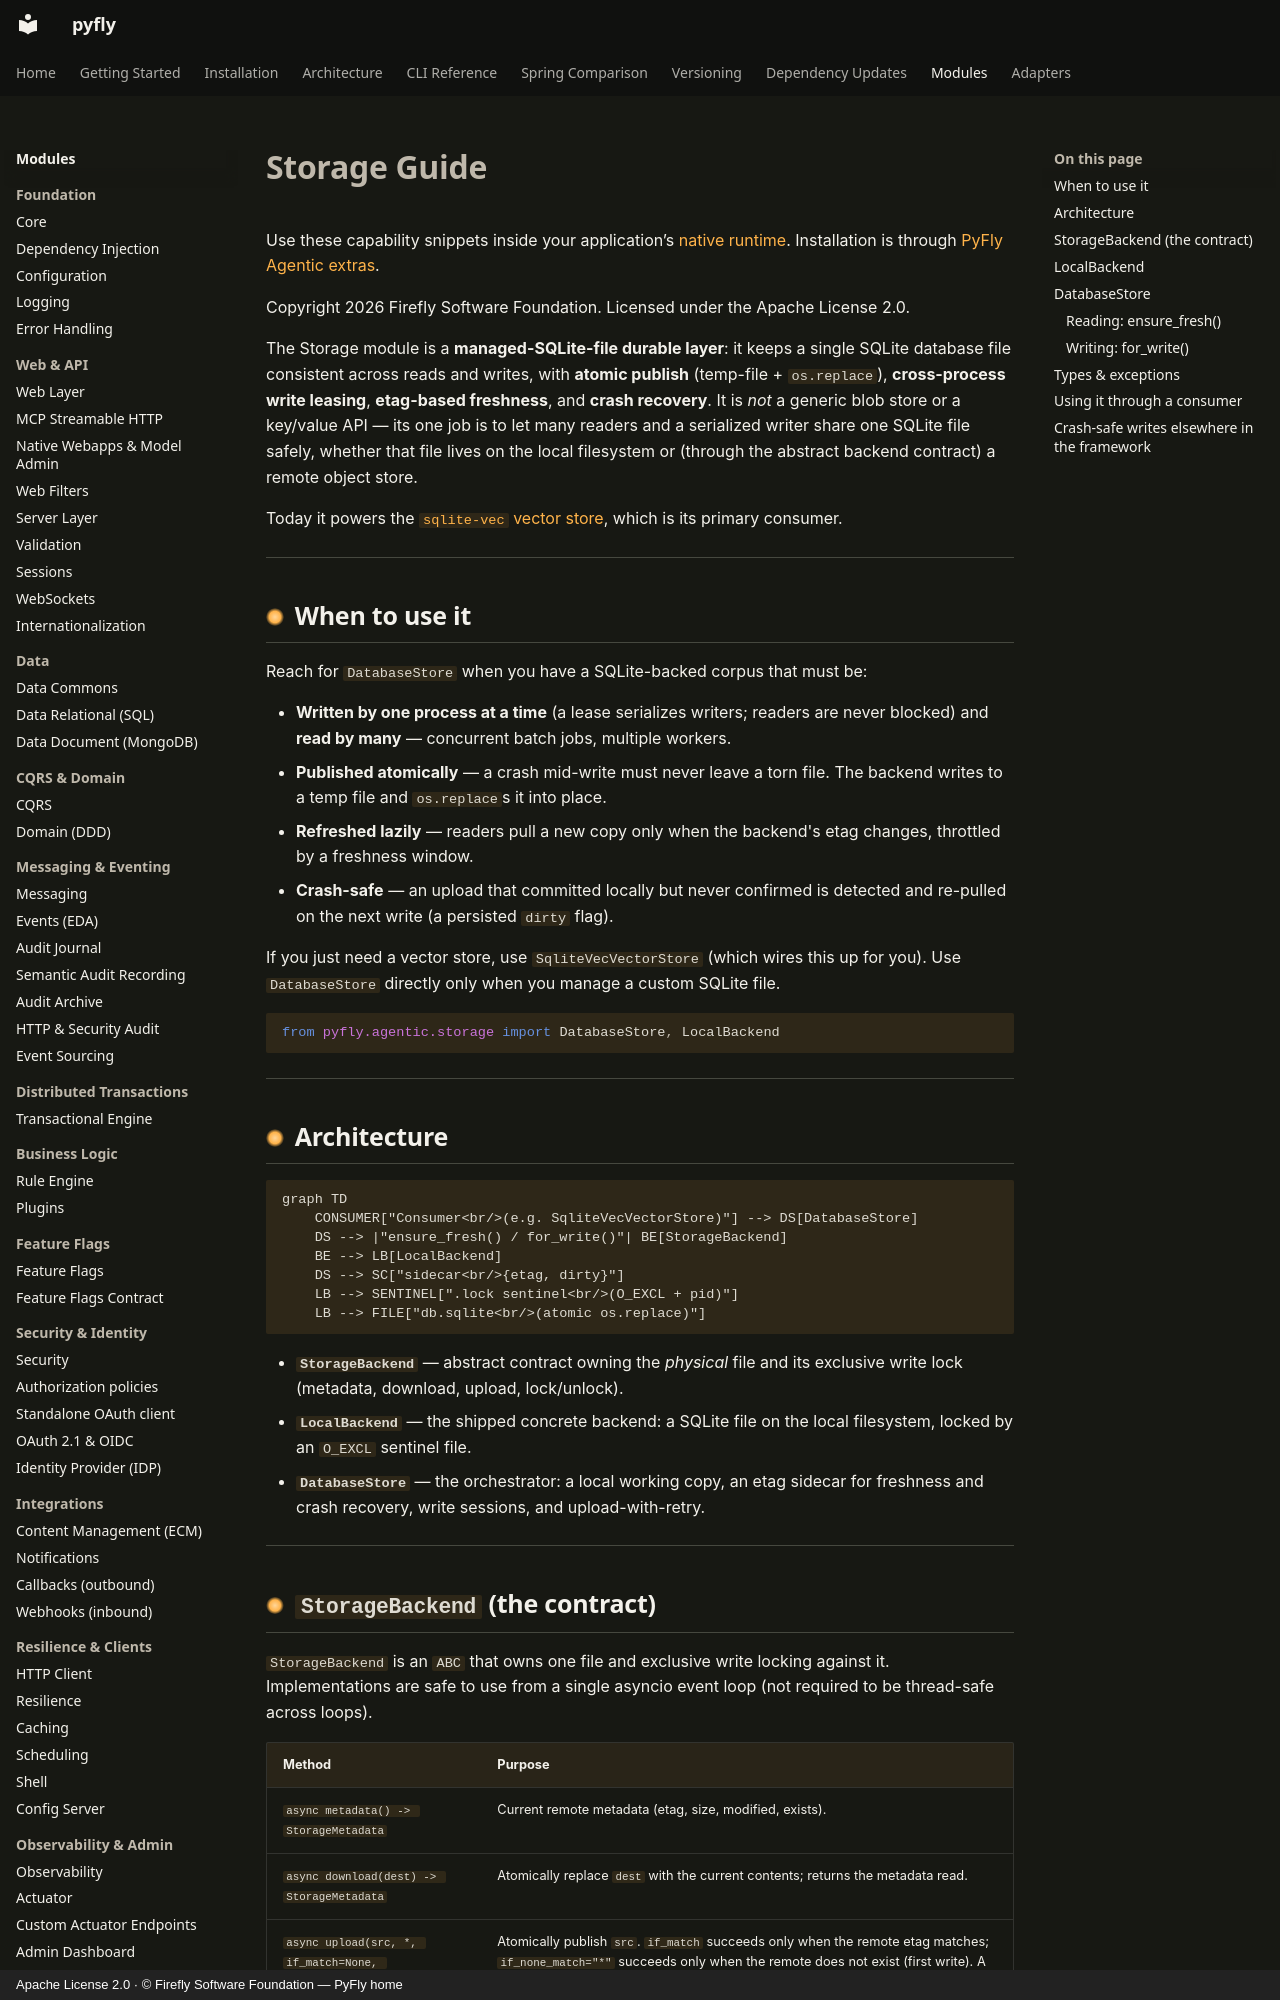

repository: fireflyframework/fireflyframework-pyfly · page: modules/agentic/storage/index.html · generator: mkdocs · copyright: Apache License 2.0 · © Firefly Software Foundation — PyFly home

# Storage Guide

Use these capability snippets inside your application’s [native runtime](native-runtime.md).
Installation is through [PyFly Agentic extras](getting-started/installation.md).

Copyright 2026 Firefly Software Foundation. Licensed under the Apache License 2.0.

The Storage module is a **managed-SQLite-file durable layer**: it keeps a single
SQLite database file consistent across reads and writes, with **atomic publish**
(temp-file + `os.replace`), **cross-process write leasing**, **etag-based
freshness**, and **crash recovery**. It is *not* a generic blob store or a
key/value API — its one job is to let many readers and a serialized writer share
one SQLite file safely, whether that file lives on the local filesystem or
(through the abstract backend contract) a remote object store.

Today it powers the [`sqlite-vec` vector store](vectorstores.md), which is its
primary consumer.

---

## When to use it

Reach for `DatabaseStore` when you have a SQLite-backed corpus that must be:

- **Written by one process at a time** (a lease serializes writers; readers are
  never blocked) and **read by many** — concurrent batch jobs, multiple workers.
- **Published atomically** — a crash mid-write must never leave a torn file. The
  backend writes to a temp file and `os.replace`s it into place.
- **Refreshed lazily** — readers pull a new copy only when the backend's etag
  changes, throttled by a freshness window.
- **Crash-safe** — an upload that committed locally but never confirmed is
  detected and re-pulled on the next write (a persisted `dirty` flag).

If you just need a vector store, use `SqliteVecVectorStore` (which wires this up
for you). Use `DatabaseStore` directly only when you manage a custom SQLite file.

```python
from pyfly.agentic.storage import DatabaseStore, LocalBackend
```

---

## Architecture

```mermaid
graph TD
    CONSUMER["Consumer<br/>(e.g. SqliteVecVectorStore)"] --> DS[DatabaseStore]
    DS --> |"ensure_fresh() / for_write()"| BE[StorageBackend]
    BE --> LB[LocalBackend]
    DS --> SC["sidecar<br/>{etag, dirty}"]
    LB --> SENTINEL[".lock sentinel<br/>(O_EXCL + pid)"]
    LB --> FILE["db.sqlite<br/>(atomic os.replace)"]
```

- **`StorageBackend`** — abstract contract owning the *physical* file and its
  exclusive write lock (metadata, download, upload, lock/unlock).
- **`LocalBackend`** — the shipped concrete backend: a SQLite file on the local
  filesystem, locked by an `O_EXCL` sentinel file.
- **`DatabaseStore`** — the orchestrator: a local working copy, an etag sidecar
  for freshness and crash recovery, write sessions, and upload-with-retry.

---
